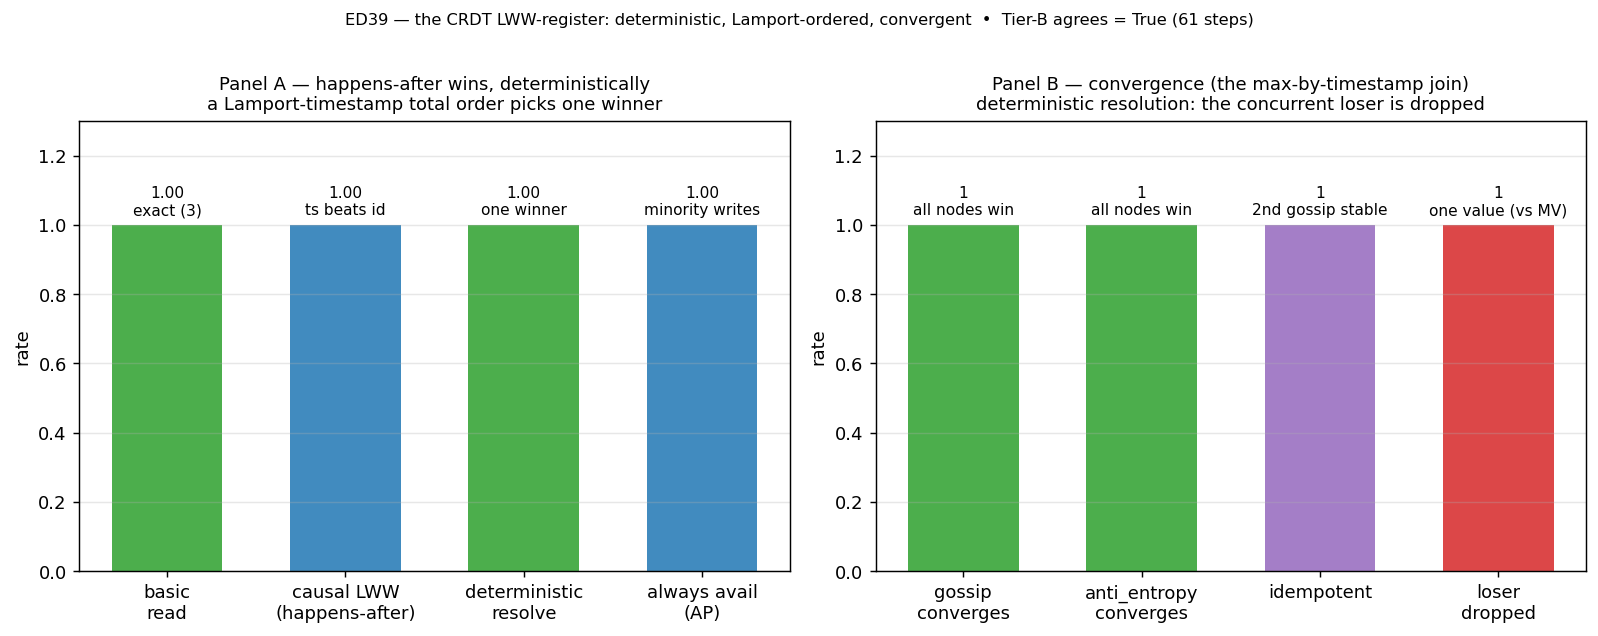

The table this chart was drawn from, first rows:
panel, metric, value, detail
lwwreg, basic_read, 1, over_3_clusters
lwwreg, causal_lww, 1, happens_after_wins_low_id
lwwreg, deterministic_resolve, 1, concurrent_one_winner
lwwreg, always_available, 1, minority_lwwput_acked_AP
converge, gossip, 1, epidemic_all_nodes_winner
converge, anti_entropy, 1, all_nodes_winner
converge, idempotent, 1, second_gossip_unchanged
converge, loser_dropped, 1, one_value_not_siblings
tier_b, all, 1, steps=61
